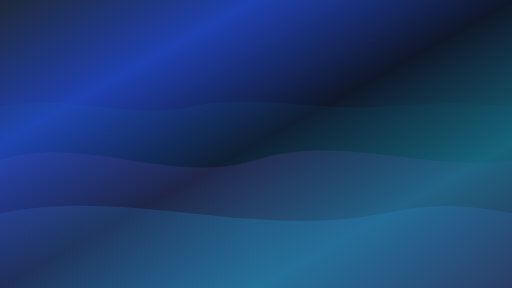
t = 0.00 s
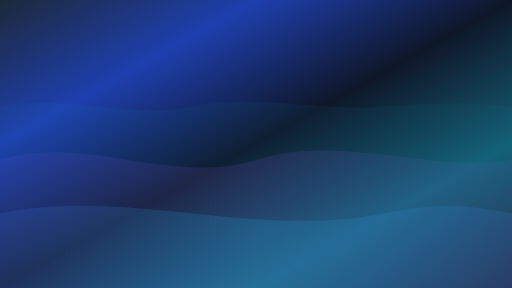
t = 1.50 s
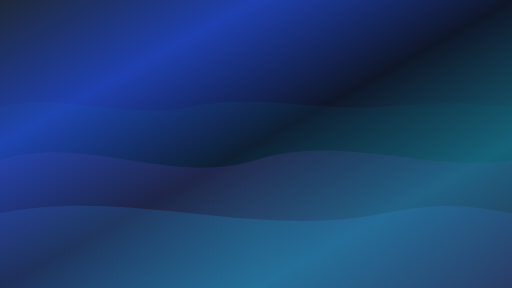
t = 3.00 s
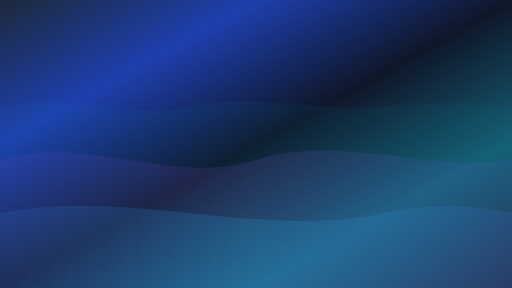
t = 4.50 s
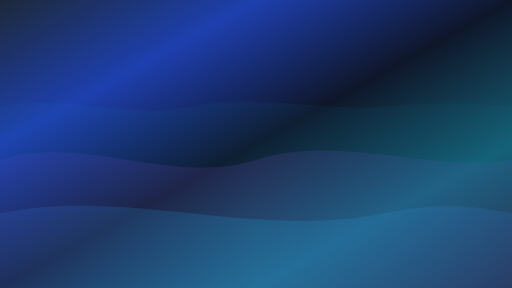
t = 6.00 s
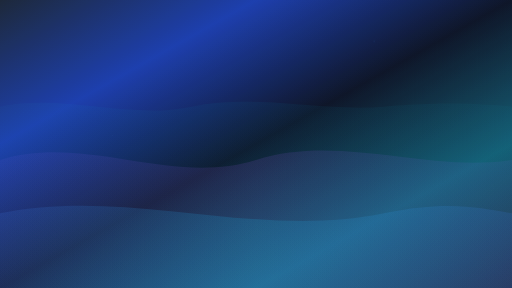
t = 7.88 s

The animated SVG that drew these frames (rendered in a browser with its animation timeline set to each time). Animation: 5 SMIL elements (animateTransform=5); one cycle of 9.00 s, repeats indefinitely.

<svg width="1920" height="1080" viewBox="0 0 1920 1080" xmlns="http://www.w3.org/2000/svg">
  <defs>
    <!-- Flowing wave gradients -->
    <linearGradient id="wave-bg" x1="0%" y1="0%" x2="100%" y2="100%">
      <stop offset="0%" style="stop-color:#1e293b;stop-opacity:1" />
      <stop offset="25%" style="stop-color:#1e40af;stop-opacity:1" />
      <stop offset="50%" style="stop-color:#0f172a;stop-opacity:1" />
      <stop offset="75%" style="stop-color:#155e75;stop-opacity:1" />
      <stop offset="100%" style="stop-color:#1e293b;stop-opacity:1" />
    </linearGradient>
    
    <linearGradient id="wave1" x1="0%" y1="0%" x2="100%" y2="0%">
      <stop offset="0%" style="stop-color:#3b82f6;stop-opacity:0.2" />
      <stop offset="50%" style="stop-color:#06b6d4;stop-opacity:0.3" />
      <stop offset="100%" style="stop-color:#3b82f6;stop-opacity:0.2" />
    </linearGradient>
    
    <linearGradient id="wave2" x1="0%" y1="0%" x2="100%" y2="0%">
      <stop offset="0%" style="stop-color:#8b5cf6;stop-opacity:0.15" />
      <stop offset="50%" style="stop-color:#a855f7;stop-opacity:0.25" />
      <stop offset="100%" style="stop-color:#8b5cf6;stop-opacity:0.15" />
    </linearGradient>
    
    <linearGradient id="wave3" x1="0%" y1="0%" x2="100%" y2="0%">
      <stop offset="0%" style="stop-color:#06b6d4;stop-opacity:0.1" />
      <stop offset="50%" style="stop-color:#0891b2;stop-opacity:0.2" />
      <stop offset="100%" style="stop-color:#06b6d4;stop-opacity:0.1" />
    </linearGradient>
    
    <!-- Particle effects -->
    <radialGradient id="particle" cx="50%" cy="50%" r="50%">
      <stop offset="0%" style="stop-color:#60a5fa;stop-opacity:0.6" />
      <stop offset="100%" style="stop-color:#60a5fa;stop-opacity:0" />
    </radialGradient>
  </defs>
  
  <!-- Base background -->
  <rect width="1920" height="1080" fill="url(#wave-bg)"/>
  
  <!-- Flowing wave layers for parallax effect -->
  <!-- Layer 1: Bottom waves (slowest) -->
  <g class="parallax-wave-1" opacity="0.8">
    <path d="M0,800 C480,700 960,900 1440,800 C1680,750 1800,780 1920,800 L1920,1080 L0,1080 Z" 
          fill="url(#wave1)"/>
  </g>
  
  <!-- Layer 2: Middle waves -->
  <g class="parallax-wave-2" opacity="0.6">
    <path d="M0,600 C320,500 640,700 960,600 C1280,500 1600,650 1920,600 L1920,1080 L0,1080 Z" 
          fill="url(#wave2)"/>
  </g>
  
  <!-- Layer 3: Top waves (fastest) -->
  <g class="parallax-wave-3" opacity="0.4">
    <path d="M0,400 C240,350 480,450 720,400 C960,350 1200,420 1440,400 C1680,380 1800,390 1920,400 L1920,1080 L0,1080 Z" 
          fill="url(#wave3)"/>
  </g>
  
  <!-- Floating particles for depth -->
  <g class="parallax-particles" opacity="0.3">
    <circle cx="200" cy="200" r="3" fill="url(#particle)">
      <animateTransform attributeName="transform" type="translate" 
                        values="0,0; 20,-10; 0,0" dur="6s" repeatCount="indefinite"/>
    </circle>
    <circle cx="800" cy="300" r="2" fill="url(#particle)">
      <animateTransform attributeName="transform" type="translate" 
                        values="0,0; -15,15; 0,0" dur="8s" repeatCount="indefinite"/>
    </circle>
    <circle cx="1400" cy="150" r="4" fill="url(#particle)">
      <animateTransform attributeName="transform" type="translate" 
                        values="0,0; 10,20; 0,0" dur="7s" repeatCount="indefinite"/>
    </circle>
    <circle cx="1600" cy="400" r="3" fill="url(#particle)">
      <animateTransform attributeName="transform" type="translate" 
                        values="0,0; -20,-5; 0,0" dur="9s" repeatCount="indefinite"/>
    </circle>
    <circle cx="400" cy="500" r="2" fill="url(#particle)">
      <animateTransform attributeName="transform" type="translate" 
                        values="0,0; 25,10; 0,0" dur="5s" repeatCount="indefinite"/>
    </circle>
  </g>
  
  <!-- Subtle gradient overlay for depth -->
  <rect width="1920" height="1080" fill="url(#wave-bg)" opacity="0.1"/>
</svg>
